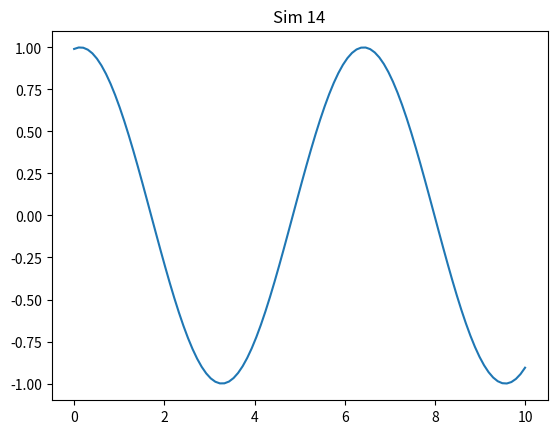

Write the Python code that produced this figure.
import numpy as np
import matplotlib.pyplot as plt

def run():
    x = np.linspace(0, 10, 100)
    y = np.sin(x + 14)
    plt.plot(x, y)
    plt.title('Sim 14')
    plt.savefig('sim_14.png')

if __name__ == '__main__':
    run()
